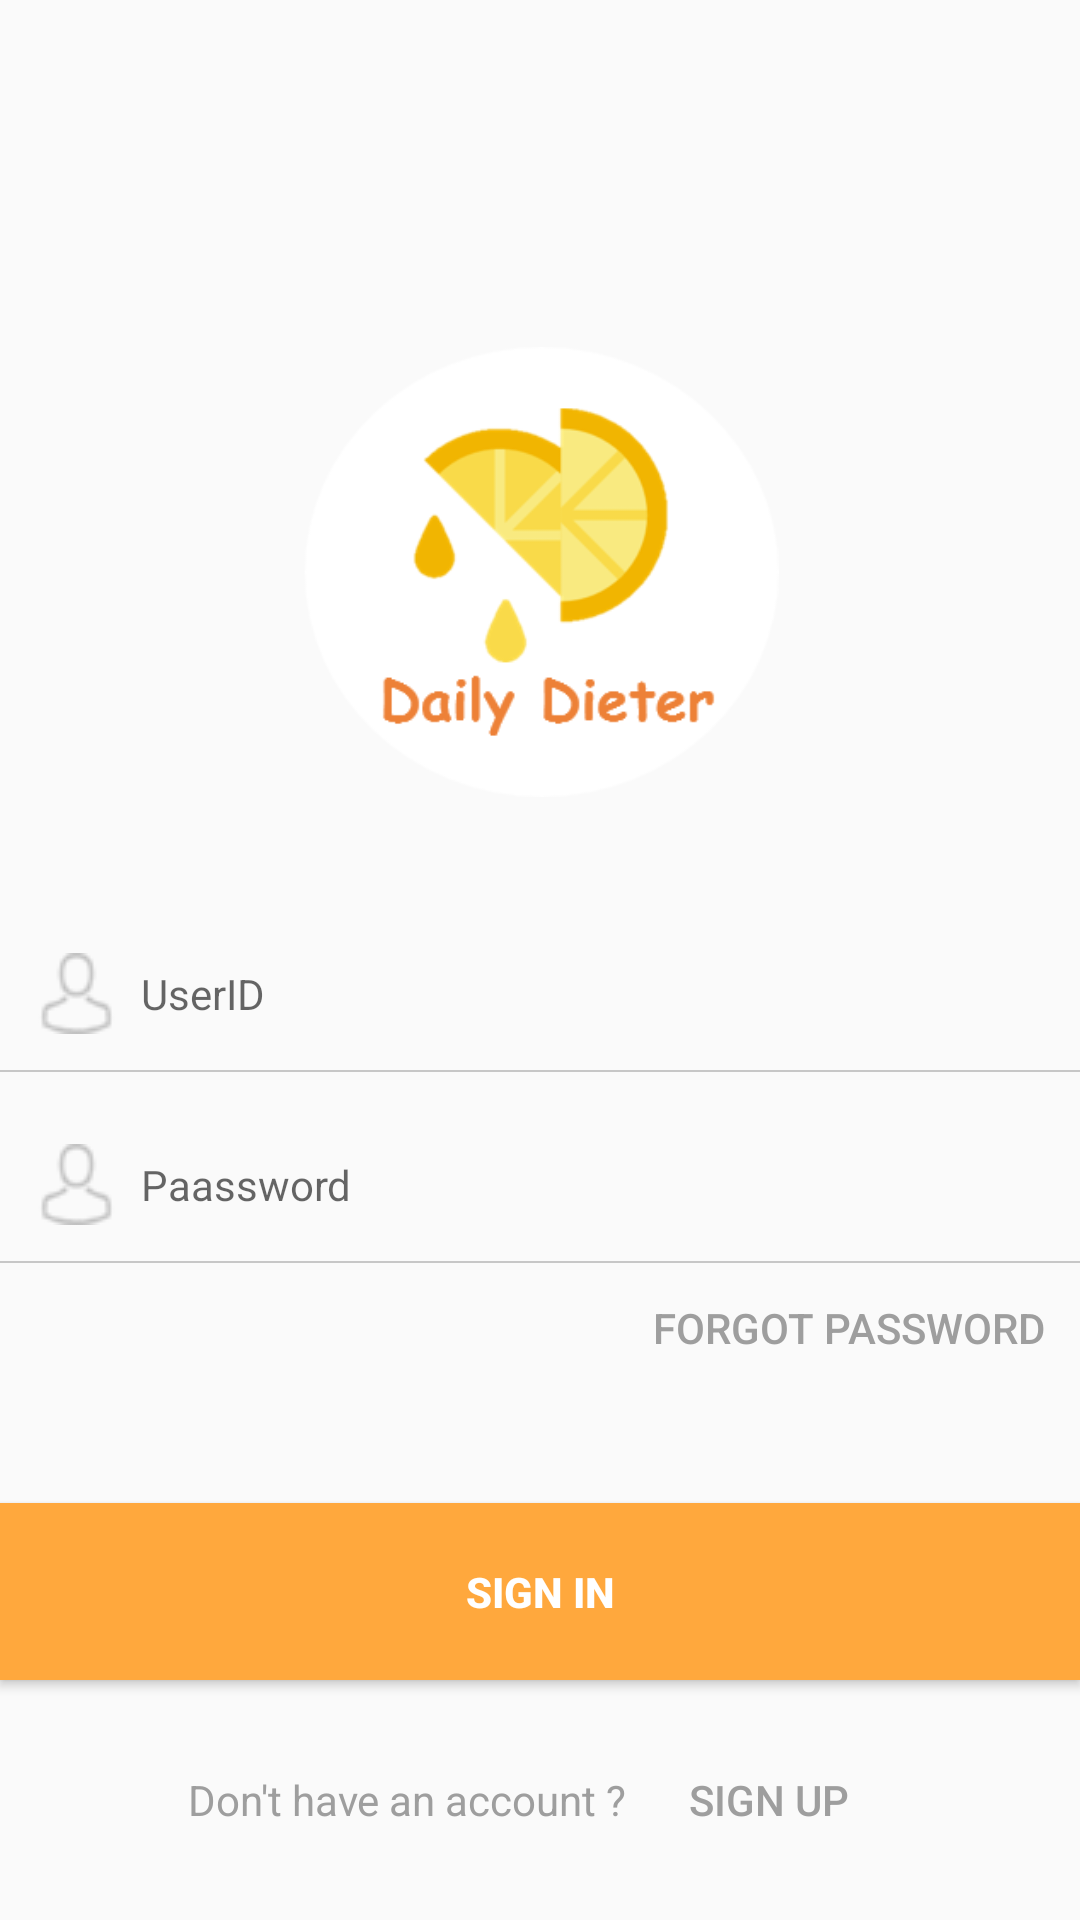

Reconstruct the res/layout file that produces this screen, plus the resources it refers to.
<!-- AndroidManifest.xml: application theme AppTheme.NoActionBar -->
<!-- res/layout/activity_login.xml -->
<?xml version="1.0" encoding="utf-8"?>
<RelativeLayout xmlns:android="http://schemas.android.com/apk/res/android"
    xmlns:tools="http://schemas.android.com/tools"
    android:layout_width="match_parent"
    android:layout_height="match_parent">



    <ImageView
        android:id="@+id/logo"
        android:layout_width="match_parent"
        android:layout_height="150dp"
        android:layout_above="@+id/lin2"
        android:layout_marginBottom="40dp"
        android:src="@drawable/logo1" />


    <LinearLayout
        android:id="@+id/lin2"
        android:layout_width="match_parent"
        android:layout_height="wrap_content"
        android:orientation="vertical"
        android:layout_alignParentBottom="true">


        <EditText
            android:id="@+id/dietIDView"
            android:layout_width="match_parent"
            android:layout_height="wrap_content"
            android:hint="UserID"
            android:background="@color/fullTransparent"
            android:padding="12dp"
            android:textSize="@dimen/textSize"
            android:drawableLeft="@drawable/ic_avatar"
            android:drawablePadding="8dp"
            />




        <LinearLayout
            android:layout_width="match_parent"
            android:layout_height="0.5dp"
            android:background="@color/divider"></LinearLayout>





        <EditText
            android:id="@+id/password"
            android:layout_width="match_parent"
            android:layout_height="wrap_content"
            android:hint="Paassword"
            android:background="@color/fullTransparent"
            android:padding="12dp"
            android:textSize="@dimen/textSize"
            android:drawableLeft="@drawable/ic_avatar"
            android:drawablePadding="8dp"
            android:layout_marginTop="12dp"
            android:inputType="textPassword" />

        <LinearLayout
            android:layout_width="match_parent"
            android:layout_height="0.5dp"
            android:background="@color/divider"></LinearLayout>



        <Button
            android:id="@+id/find"
            android:layout_width="match_parent"
            android:layout_height="wrap_content"
            android:text="Forgot Password"
            android:padding="12dp"
            android:textColor="@color/dullWhite"
            android:layout_gravity="right"
            android:gravity="right"
            android:textSize="@dimen/textSize"
            android:background="@color/fullTransparent"
            android:layout_marginBottom="32dp"
            />



        <Button
            android:id="@+id/login"
            android:layout_width="match_parent"
            android:layout_height="wrap_content"
            android:text="Sign In"
            android:background="@color/colorAccent"
            android:textColor="@color/white"
            android:textStyle="bold"            android:padding="20dp"
            android:layout_gravity="center"
            android:gravity="center"
            />


        <LinearLayout
            android:layout_width="match_parent"
            android:layout_height="wrap_content"
            android:orientation="horizontal"
            android:padding="16dp"
            android:layout_gravity="center"
            android:gravity="center">

            <TextView
                android:layout_width="wrap_content"
                android:layout_height="wrap_content"
                android:text="Don't have an account ?"
                android:textColor="@color/dullWhite"
                android:layout_gravity="center"
                android:gravity="center"
                />

            <Button
                android:id="@+id/register"
                android:layout_width="wrap_content"
                android:layout_height="wrap_content"
                android:text="  Sign Up"
                android:background="@color/fullTransparent"
                android:textColor="@color/dullWhite"
                android:layout_gravity="center"
                android:gravity="center"
                />


        </LinearLayout>

    </LinearLayout>




</RelativeLayout>
<!-- resources referenced by this layout -->
<resources>
  <color name="colorAccent">#ffa83d</color>
  <color name="divider">#8c9e9e9e</color>
  <color name="dullWhite">#9e9e9e</color>
  <color name="fullTransparent">#00000000</color>
  <color name="white">#ffffff</color>
  <dimen name="textSize">14dp</dimen>
  <!-- drawable ic_avatar: png bitmap (drawable, 950 bytes) -->
  <!-- drawable logo1: png bitmap (drawable, 18503 bytes) -->
  <style name="AppTheme.NoActionBar">
          <item name="windowActionBar">false</item>
          <item name="windowNoTitle">true</item>
      </style>
</resources>
